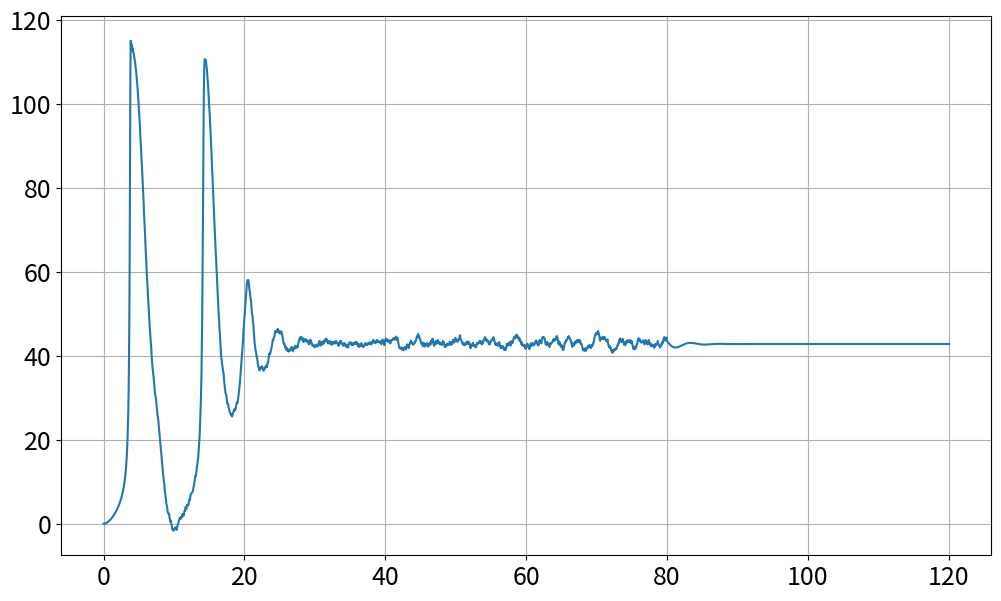

Generate this figure with matplotlib:
import os

os.environ["FONTCONFIG_FILE"] = "/etc/fonts/fonts.conf"

import matplotlib, numpy, math, random
import numpy as np
import matplotlib.pyplot as plt

#constants
eNa = 115
gNa = 120
eK = -12
gK = 36
eL = 10.6
gL = 0.3

#initial values
alNVal = [0]
alMVal = [0]
alHVal = [0]
beNVal = [0]
beMVal = [0]
beHVal = [0]

nVal = [0]
mVal = [0]
hVal = [0]

naCurVal = [0]
kCurVal = [0]
lCurVal = [0]

volt = [0]
current = [0]
C = 1

#diseased initial values, according to F184C
Gtau = 1
Ga = 0.5
Gb = 1
Gk = 0.15 #unused
dV = 27

#setup
baseCurrent = 0
curIn = 3
curRandRange = 10

#time setup
time = [0]
timeStep = 0.05
duration = 120
sT = 5
eT = 80


# In[13]:


def alphN (v):
    newAlN = (0.01 * (10 - v)) / (np.exp((10-v)/10) - 1)
    alNVal.append(newAlN)
    return(newAlN)

def alphM (v):
    newAlM = (0.1 * (25 - v)) / (np.exp((25 - v)/10) - 1)
    alMVal.append(newAlM)
    return(newAlM)

def alphH (v):
    newAlH = 0.07 * np.exp((-v) / (20))
    alHVal.append(newAlH)
    return(newAlH)

def betaN (v):
    newBeN = 0.125 * np.exp((-v) / (80))
    beNVal.append(newBeN)
    return(newBeN)

def betaM (v):
    newBeM = 4 * np.exp((-v) / (18))
    beMVal.append(newBeM)
    return(newBeM)

def betaH (v):
    newBeH = (1) / (np.exp((30-v) / (10)) + 1)
    beHVal.append(newBeH)
    return(newBeH)

def update (old, deriv):
    return(old+deriv*timeStep)

def dNMH (v,nmh):           
    if nmh == nVal[-1]:
        return(Gtau*((Ga*alphN(v-dV)*(1-nmh))-(Gb*betaN(v-dV)*nmh))) #affected by disease
    elif nmh == mVal[-1]:
        return(alphM(v)*(1-nmh)-betaM(v)*nmh)
    elif nmh == hVal[-1]:
        return(alphH(v)*(1-nmh)-betaH(v)*nmh)

#explain why we need a special case for v == 0
    #to set a initial resting potential at the start of the simulation
    
def makeNMH (v):
    if v == 0:
        nVal.append(alphN(v)/(alphN(v)+betaN(v))), alNVal.pop(0)
        mVal.append(alphM(v)/(alphM(v)+betaM(v))), alMVal.pop(0)
        hVal.append(alphH(v)/(alphH(v)+betaH(v))), alHVal.pop(0)
    else:
        nVal.append(update(nVal[-1], dNMH(v,nVal[-1]))) #affected by disease
        mVal.append(update(mVal[-1], dNMH(v,mVal[-1])))
        hVal.append(update(hVal[-1], dNMH(v,hVal[-1])))

def naCur (v,m,h):
    newNaCur = gNa * (m ** 3) * h * (v - eNa)
    naCurVal.append(newNaCur)
    return(newNaCur)

def kCur (v,n):
    newKCur = gK * (n ** 4) * (v - eK)
    kCurVal.append(newKCur)
    return(newKCur) 

def lCur (v):
    newLCur = gL * (v - eL)
    lCurVal.append(newLCur)
    return(newLCur)

def naKLBuild(v,n,m,h):
    return(naCur(v, m, h) + kCur(v, n) + lCur(v))

def dVolt (inCur,v,n,m,h):
    return((inCur / C) - (naKLBuild(v,n,m,h)))

def currentBuild (bC, cIn, cRand, sT, eT):
    if time[-1] < sT or time[-1] > eT:
        current.append(bC)
    else:
        current.append(cIn+(random.uniform(-cRand,cRand)))

#What does [-1] get you in a python list? 
        #Returns the last element on a list
        
def hHmodel (duration, baseCurrent, curIn, curRandRange, startTime, endTime):
    currentBuild(baseCurrent, curIn, curRandRange, startTime, endTime)
    makeNMH(time[-1])
    naKLBuild(0.0, nVal[-1], mVal[-1], hVal[-1])
    while time[-1] < duration:
        currentBuild(baseCurrent, curIn, curRandRange, startTime, endTime)
        makeNMH(volt[-1]) #affected by disease
        volt.append(volt[-1]+((dVolt(current[-1], volt[-1], nVal[-1], mVal[-1], hVal[-1]))*timeStep))
        time.append(time[-1]+timeStep) 

c = hHmodel(duration, baseCurrent, curIn, curRandRange, sT, eT) #affected by disease

plt.rcParams.update({'font.size': 18})
plt.rcParams['figure.figsize'] = [12, 7]
plt.grid(True)              
plt.plot(time, volt)
plt.show()
